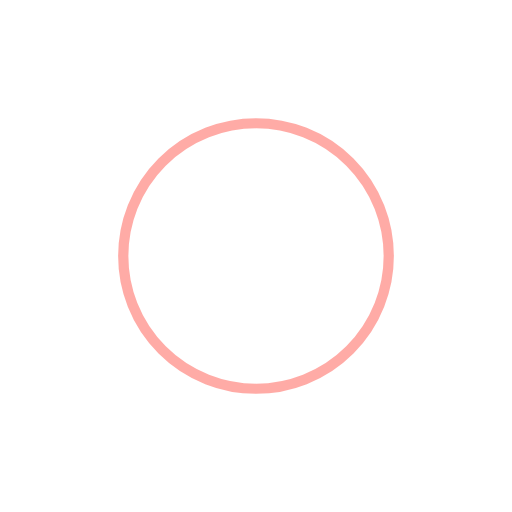
t = 0.00 s
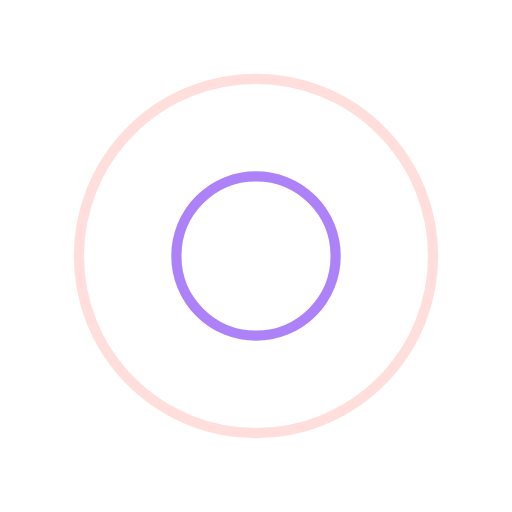
t = 0.25 s
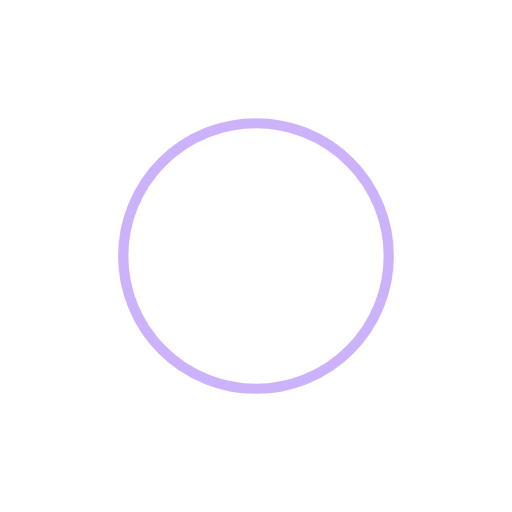
t = 0.50 s
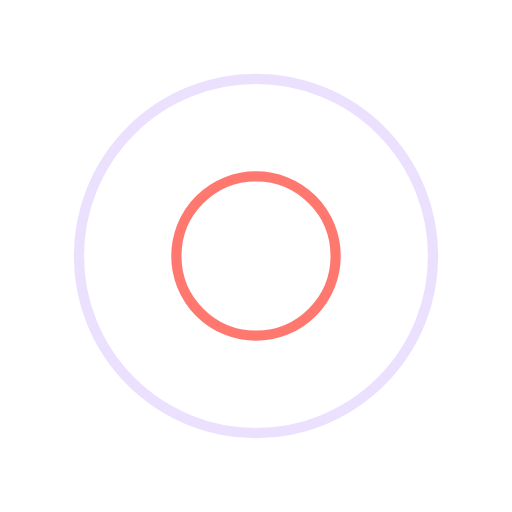
t = 0.75 s

The animated SVG that drew these frames (rendered in a browser with its animation timeline set to each time). Animation: 4 SMIL elements (animate=4); one cycle of 1.00 s, repeats indefinitely.

<svg width="101px"  height="101px"  xmlns="http://www.w3.org/2000/svg" viewBox="0 0 100 100" preserveAspectRatio="xMidYMid" class="lds-ripple" style="background: none;"><circle cx="50" cy="50" r="30.7591" fill="none" ng-attr-stroke="{{config.c1}}" ng-attr-stroke-width="{{config.width}}" stroke="#ff584e" stroke-width="2"><animate attributeName="r" calcMode="spline" values="0;40" keyTimes="0;1" dur="1" keySplines="0 0.2 0.8 1" begin="-0.5s" repeatCount="indefinite"></animate><animate attributeName="opacity" calcMode="spline" values="1;0" keyTimes="0;1" dur="1" keySplines="0.2 0 0.8 1" begin="-0.5s" repeatCount="indefinite"></animate></circle><circle cx="50" cy="50" r="9.99432" fill="none" ng-attr-stroke="{{config.c2}}" ng-attr-stroke-width="{{config.width}}" stroke="#9a64f8" stroke-width="2"><animate attributeName="r" calcMode="spline" values="0;40" keyTimes="0;1" dur="1" keySplines="0 0.2 0.8 1" begin="0s" repeatCount="indefinite"></animate><animate attributeName="opacity" calcMode="spline" values="1;0" keyTimes="0;1" dur="1" keySplines="0.2 0 0.8 1" begin="0s" repeatCount="indefinite"></animate></circle></svg>
